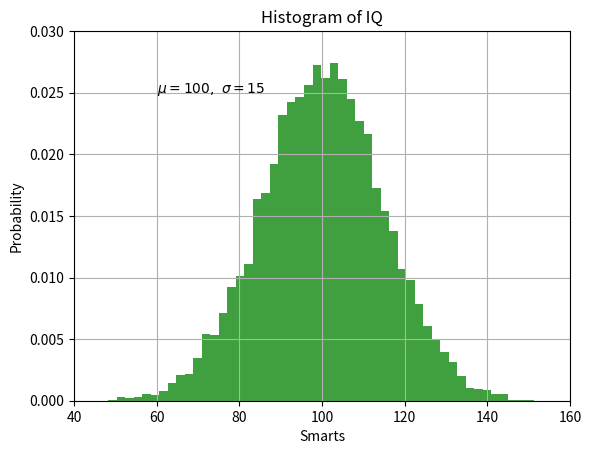

Python code for this plot:
import matplotlib.pyplot as plt
import numpy as np

mu, sigma = 100, 15
x = mu + sigma * np.random.randn(10000)

# the histogram of the data
n, bins, patches = plt.hist(x, 50, density=True, facecolor='g', alpha=0.75)


plt.xlabel('Smarts')
plt.ylabel('Probability')
plt.title('Histogram of IQ')
plt.text(60, .025, r'$\mu=100,\ \sigma=15$')
plt.axis([40, 160, 0, 0.03])
plt.grid(True)
plt.show()